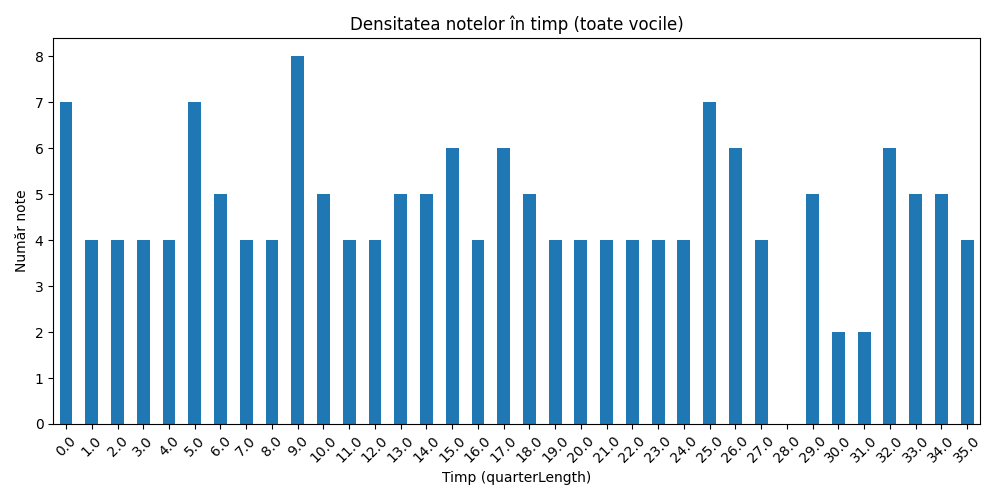

The data file committed next to this chart (first rows):
time_bin, count
0.0, 7
1.0, 4
2.0, 4
3.0, 4
4.0, 4
5.0, 7
6.0, 5
7.0, 4
8.0, 4
9.0, 8
10.0, 5
11.0, 4
12.0, 4
13.0, 5
14.0, 5
15.0, 6
16.0, 4
17.0, 6
18.0, 5
19.0, 4
20.0, 4
21.0, 4
22.0, 4
23.0, 4
24.0, 4
25.0, 7
26.0, 6
27.0, 4
28.0, 0
29.0, 5
30.0, 2
31.0, 2
32.0, 6
33.0, 5
34.0, 5
35.0, 4
